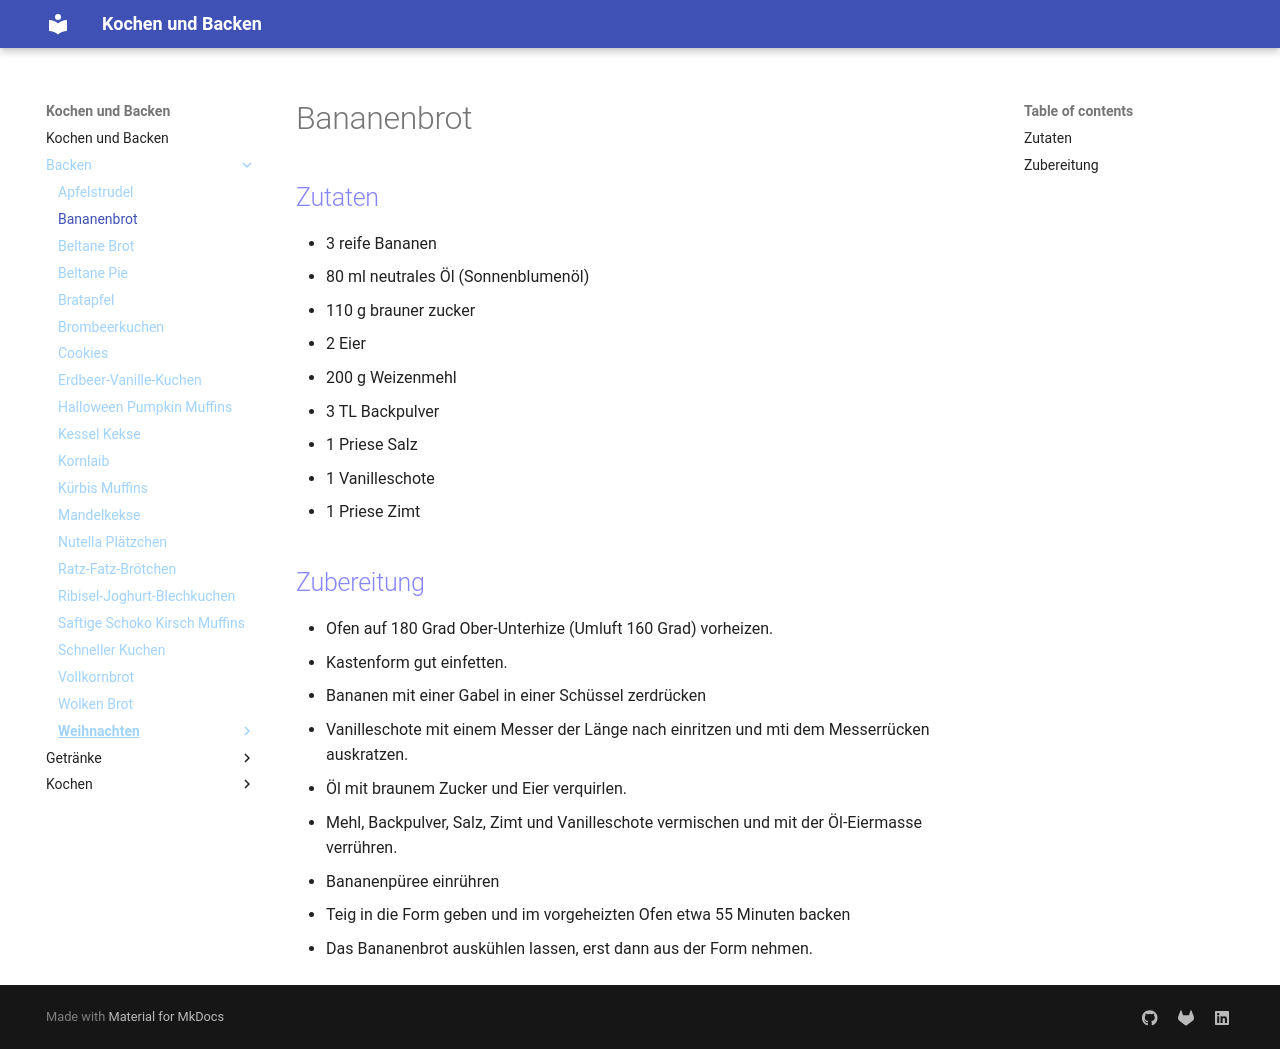

repository: Hinotori91/Kochen-und-Backen · page: Backen/Bananenbrot/index.html · generator: mkdocs

# Bananenbrot

## Zutaten

- 3 reife Bananen
- 80 ml neutrales Öl (Sonnenblumenöl)
- 110 g brauner zucker
- 2 Eier
- 200 g Weizenmehl
- 3 TL Backpulver
- 1 Priese Salz
- 1 Vanilleschote
- 1 Priese Zimt

## Zubereitung
- Ofen auf 180 Grad Ober-Unterhize (Umluft 160 Grad) vorheizen.
- Kastenform gut einfetten.
- Bananen mit einer Gabel in einer Schüssel zerdrücken

- Vanilleschote mit einem Messer der Länge nach einritzen und mti dem Messerrücken auskratzen.
- Öl mit braunem Zucker und Eier verquirlen.
- Mehl, Backpulver, Salz, Zimt und Vanilleschote vermischen und mit der Öl-Eiermasse verrühren.
- Bananenpüree einrühren
- Teig in die Form geben und im vorgeheizten Ofen etwa 55 Minuten backen
- Das Bananenbrot auskühlen lassen, erst dann aus der Form nehmen.
